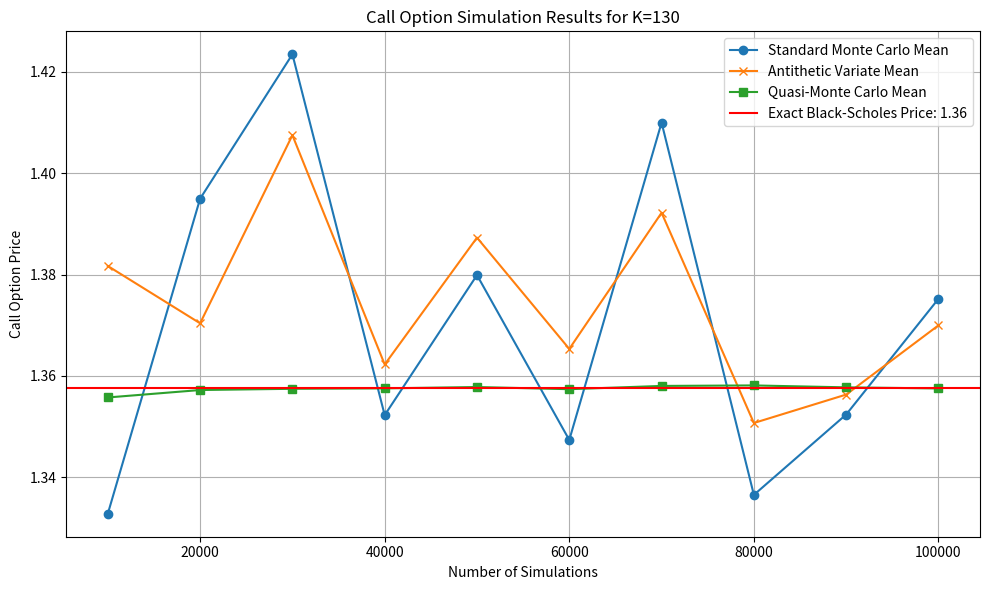

Generate this figure with matplotlib:
"""
This code performs Monte Carlo simulations to estimate the price of a European call option using
Standard Monte Carlo, Antithetic Variates, and Quasi-Monte Carlo methods. The results are compared
with the exact Black-Scholes price.

Steps:
1. Initialize the parameters for the simulation.
2. Define a function to calculate the Black-Scholes price.
3. Perform simulations using Standard Monte Carlo, Antithetic Variates, and Quasi-Monte Carlo methods.
4. Plot the estimated option prices against the number of simulations and compare with the exact Black-Scholes price.

Parameters:
- S0: Initial stock price.
- T: Time to maturity in years.
- r: Risk-free interest rate.
- sigma: Volatility of the stock.
- K: Strike price.
- n_simulations: Array of different numbers of simulations.
"""

import numpy as np
from scipy.stats import norm, qmc
import math
import matplotlib.pyplot as plt

# Function to calculate the Black-Scholes price
def blackscholes(S0, T, r, sigma, K):
    d1 = (math.log(S0 / K) + (r + 0.5 * sigma**2) * T) / (sigma * math.sqrt(T))
    d2 = d1 - sigma * math.sqrt(T)
    call_price = S0 * norm.cdf(d1) - K * math.exp(-r * T) * norm.cdf(d2)
    return call_price

# Parameters
n_simulations = np.arange(10000, 110000, 10000)
r = 0.03
sigma = 0.2
S0 = 100
T = 1
K = 130  # Strike price

# Calculate exact Black-Scholes call price
exact_call_price = blackscholes(S0, T, r, sigma, K)

C_means_SMC = []
C_means_Variance = []
C_means_Quasi = []

for n_paths in n_simulations:
    # Standard Monte Carlo
    Z = np.random.standard_normal(n_paths)
    S = S0 * np.exp((r - 0.5 * sigma**2) * T + sigma * np.sqrt(T) * Z)
    C = np.exp(-r * T) * np.maximum(S - K, 0)
    C_means_SMC.append(np.mean(C))

    # Antithetic Variance Reduction
    S_antithetic = S0 * np.exp((r - 0.5 * sigma**2) * T + sigma * np.sqrt(T) * -Z)
    C_antithetic = np.exp(-r * T) * np.maximum(S_antithetic - K, 0)
    C_means_Variance.append(np.mean(0.5 * (C + C_antithetic)))

    # Quasi-Monte Carlo
    sobol = qmc.Sobol(d=1)
    sobol_samples = sobol.random_base2(m=int(math.log2(n_paths)))
    Z_quasi = norm.ppf(sobol_samples[:, 0])
    S_quasi = S0 * np.exp((r - 0.5 * sigma**2) * T + sigma * np.sqrt(T) * Z_quasi)
    C_quasi = np.exp(-r * T) * np.maximum(S_quasi - K, 0)
    C_means_Quasi.append(np.mean(C_quasi))

# Plotting results
plt.figure(figsize=(10, 6))
plt.plot(n_simulations, C_means_SMC, label='Standard Monte Carlo Mean', marker='o')
plt.plot(n_simulations, C_means_Variance, label='Antithetic Variate Mean', marker='x')
plt.plot(n_simulations, C_means_Quasi, label='Quasi-Monte Carlo Mean', marker='s')
plt.axhline(y=exact_call_price, color='r', linestyle='-', label=f'Exact Black-Scholes Price: {exact_call_price:.2f}')
plt.xlabel('Number of Simulations')
plt.ylabel('Call Option Price')
plt.title(f'Call Option Simulation Results for K={K}')
plt.legend()
plt.tight_layout()
plt.grid(True)
plt.show()
